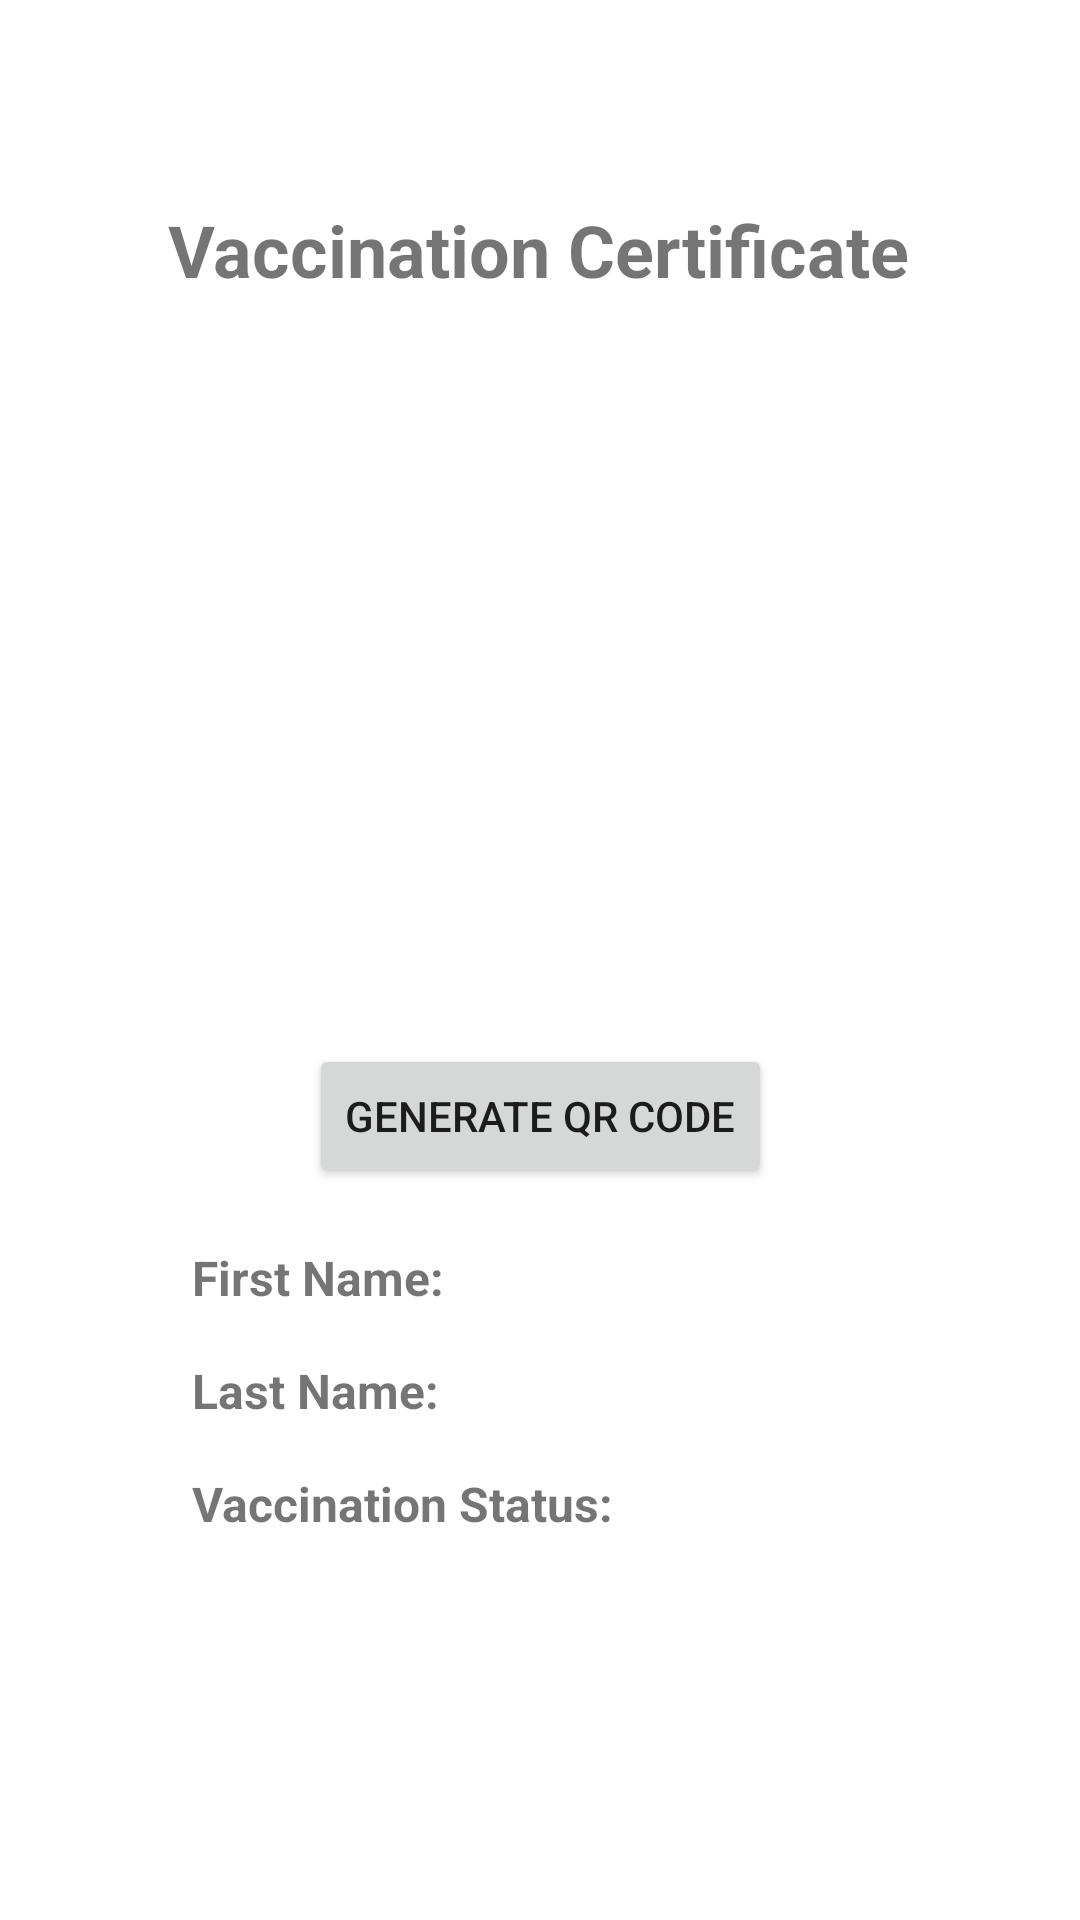

This screen was rendered from an Android layout file. Write that file and the resources it references.
<!-- AndroidManifest.xml: application theme Theme.Ergasia3 -->
<!-- res/layout/activity_cert_view.xml -->
<?xml version="1.0" encoding="utf-8"?>
<androidx.constraintlayout.widget.ConstraintLayout xmlns:android="http://schemas.android.com/apk/res/android"
    xmlns:app="http://schemas.android.com/apk/res-auto"
    xmlns:tools="http://schemas.android.com/tools"
    android:layout_width="match_parent"
    android:layout_height="match_parent"
    tools:context=".CertView">

    <ImageView
        android:id="@+id/imageView"
        android:layout_width="256dp"
        android:layout_height="242dp"
        android:layout_marginTop="60dp"
        app:layout_constraintEnd_toEndOf="parent"
        app:layout_constraintHorizontal_bias="0.498"
        app:layout_constraintStart_toStartOf="parent"
        app:layout_constraintTop_toBottomOf="@+id/textView4"
        app:srcCompat="@drawable/ic_launcher_foreground"
        tools:ignore="ImageContrastCheck"
        android:contentDescription="@string/todo" />

    <TextView
        android:id="@+id/textView4"
        android:layout_width="wrap_content"
        android:layout_height="wrap_content"
        android:text="@string/vaccination_certificate"
        android:textSize="24sp"
        android:textStyle="bold"
        app:layout_constraintBottom_toBottomOf="parent"
        app:layout_constraintEnd_toEndOf="parent"
        app:layout_constraintHorizontal_bias="0.498"
        app:layout_constraintStart_toStartOf="parent"
        app:layout_constraintTop_toTopOf="parent"
        app:layout_constraintVertical_bias="0.11" />

    <TextView
        android:id="@+id/textView5"
        android:layout_width="wrap_content"
        android:layout_height="wrap_content"
        android:layout_marginStart="64dp"
        android:layout_marginBottom="16dp"
        android:text="@string/first_name"
        android:textSize="16sp"
        android:textStyle="bold"
        app:layout_constraintBottom_toTopOf="@+id/textView6"
        app:layout_constraintStart_toStartOf="parent" />

    <TextView
        android:id="@+id/textView6"
        android:layout_width="wrap_content"
        android:layout_height="wrap_content"
        android:layout_marginStart="64dp"
        android:layout_marginBottom="16dp"
        android:text="@string/last_name"
        android:textSize="16sp"
        android:textStyle="bold"
        app:layout_constraintBottom_toTopOf="@+id/textView9"
        app:layout_constraintStart_toStartOf="parent" />

    <TextView
        android:id="@+id/textView7"
        android:layout_width="wrap_content"
        android:layout_height="wrap_content"
        android:layout_marginStart="8dp"
        android:layout_marginBottom="16dp"
        android:textSize="16sp"
        app:layout_constraintBottom_toTopOf="@+id/textView8"
        app:layout_constraintStart_toEndOf="@+id/textView5" />

    <TextView
        android:id="@+id/textView10"
        android:layout_width="wrap_content"
        android:layout_height="wrap_content"
        android:layout_marginStart="8dp"
        android:layout_marginBottom="128dp"
        android:textSize="16sp"
        app:layout_constraintBottom_toBottomOf="parent"
        app:layout_constraintStart_toEndOf="@+id/textView9" />

    <TextView
        android:id="@+id/textView8"
        android:layout_width="wrap_content"
        android:layout_height="wrap_content"
        android:layout_marginStart="8dp"
        android:layout_marginBottom="16dp"
        android:textSize="16sp"
        app:layout_constraintBottom_toTopOf="@+id/textView10"
        app:layout_constraintStart_toEndOf="@+id/textView6" />

    <TextView
        android:id="@+id/textView9"
        android:layout_width="wrap_content"
        android:layout_height="wrap_content"
        android:layout_marginStart="64dp"
        android:layout_marginBottom="128dp"
        android:text="@string/vaccination_status"
        android:textSize="16sp"
        android:textStyle="bold"
        app:layout_constraintBottom_toBottomOf="parent"
        app:layout_constraintStart_toStartOf="parent" />

    <Button
        android:id="@+id/button"
        android:layout_width="wrap_content"
        android:layout_height="wrap_content"
        android:layout_marginBottom="244dp"
        android:text="@string/generate_qr_code"
        android:onClick="generate"
        app:layout_constraintBottom_toBottomOf="parent"
        app:layout_constraintEnd_toEndOf="parent"
        app:layout_constraintStart_toStartOf="parent" />
</androidx.constraintlayout.widget.ConstraintLayout>
<!-- resources referenced by this layout -->
<resources>
  <string name="first_name">First Name:</string>
  <string name="generate_qr_code">Generate QR Code</string>
  <string name="last_name">Last Name:</string>
  <string name="todo">TODO</string>
  <string name="vaccination_certificate">Vaccination Certificate</string>
  <string name="vaccination_status">Vaccination Status:</string>
  <style name="Theme.Ergasia3" parent="Theme.MaterialComponents.DayNight.NoActionBar">
          
          <item name="colorPrimary">#E91E63</item>
          <item name="colorPrimaryVariant">#E91E63</item>
          <item name="colorOnPrimary">@color/white</item>
          
          <item name="colorSecondary">@color/teal_200</item>
          <item name="colorSecondaryVariant">@color/teal_700</item>
          <item name="colorOnSecondary">@color/black</item>
          
          <item name="android:statusBarColor" tools:targetApi="l">?attr/colorPrimaryVariant</item>
          
      </style>
  <!-- not gathered from this repository: default colours our renderer supplied (Android Studio template values) -->
  <color name="teal_200">#FF03DAC5</color>
  <color name="teal_700">#FF018786</color>
  <color name="black">#FF000000</color>
  <color name="white">#FFFFFFFF</color>
</resources>
